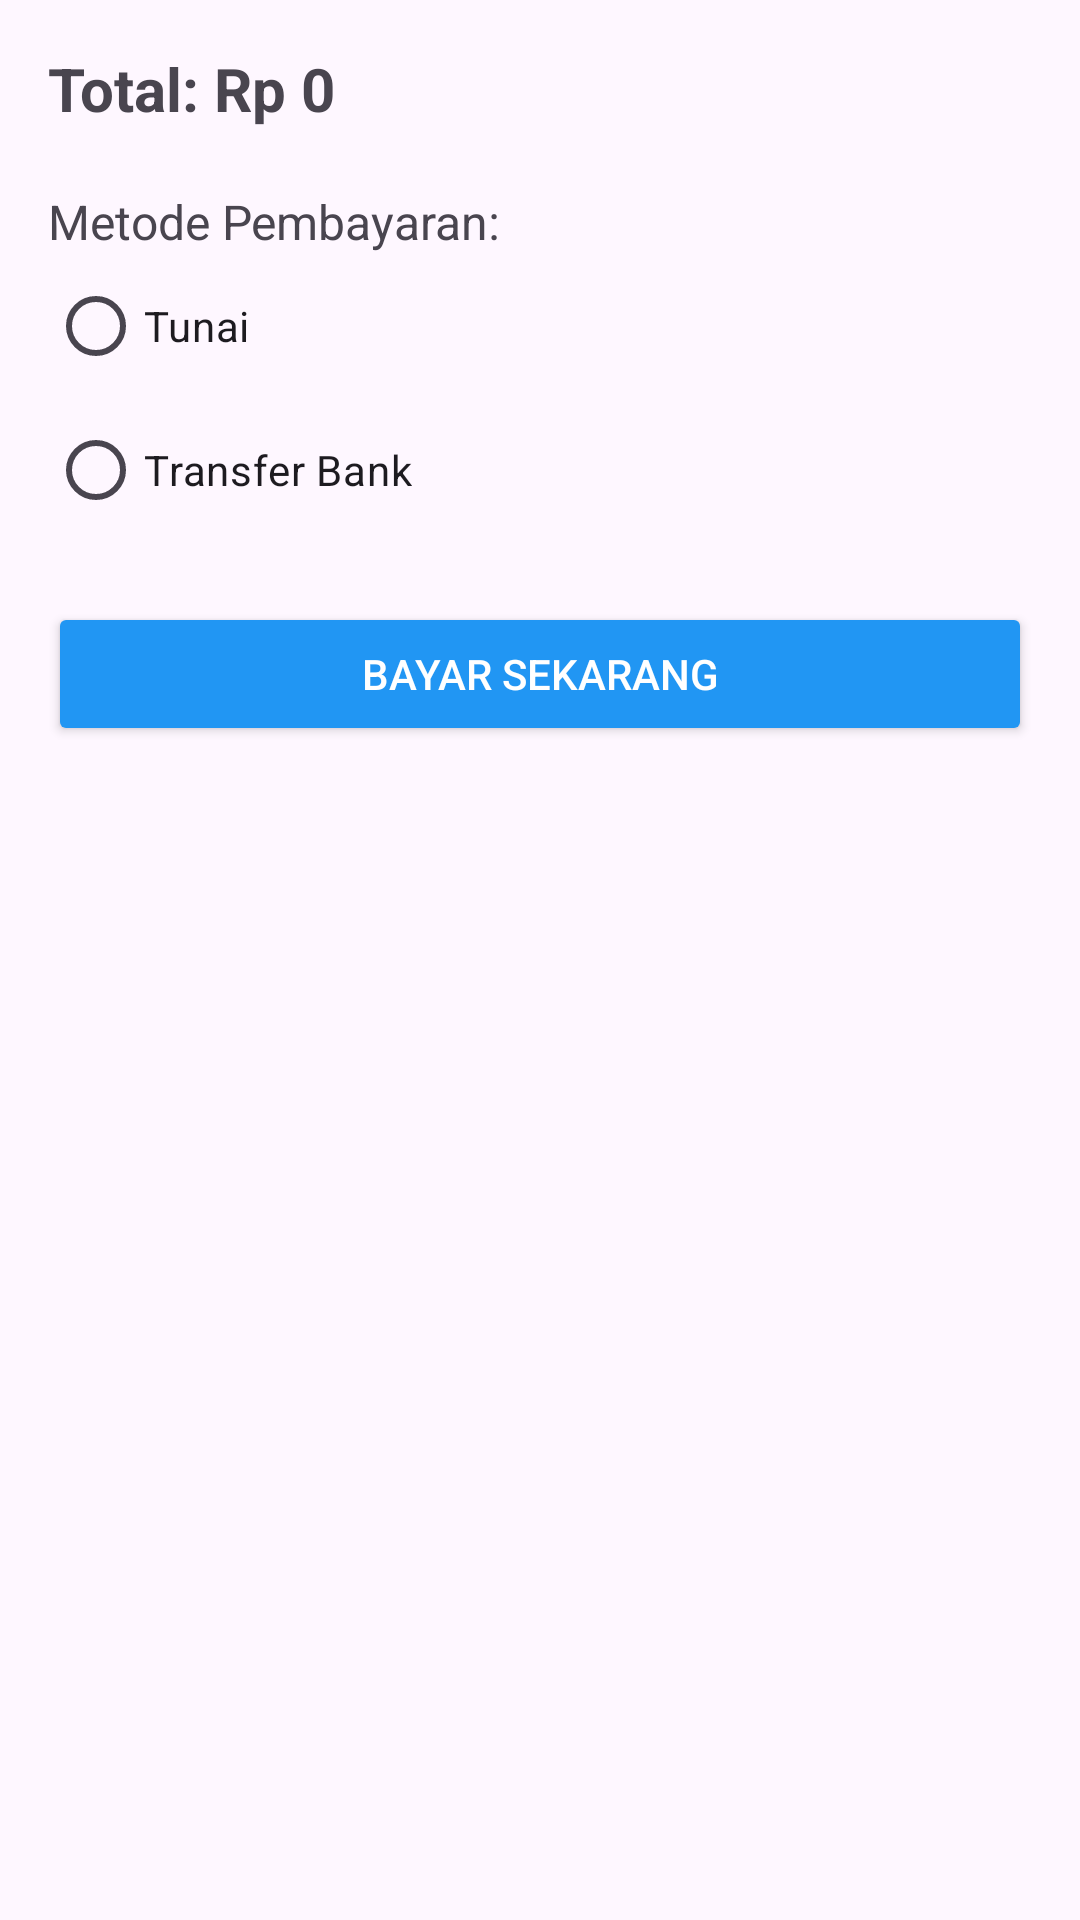

Reconstruct the res/layout file that produces this screen, plus the resources it refers to.
<!-- AndroidManifest.xml: application theme Theme.PesanMakanOnl -->
<!-- res/layout/activity_payment.xml -->
<?xml version="1.0" encoding="utf-8"?>
<LinearLayout xmlns:android="http://schemas.android.com/apk/res/android"
    android:layout_width="match_parent"
    android:layout_height="match_parent"
    android:padding="16dp"
    android:orientation="vertical">

    <TextView
        android:id="@+id/totalTagihan"
        android:layout_width="wrap_content"
        android:layout_height="wrap_content"
        android:text="Total: Rp 0"
        android:textSize="20sp"
        android:textStyle="bold" />

    <TextView
        android:layout_width="wrap_content"
        android:layout_height="wrap_content"
        android:text="Metode Pembayaran:"
        android:layout_marginTop="20dp"
        android:textSize="16sp" />

    <RadioGroup
        android:id="@+id/paymentMethods"
        android:layout_width="match_parent"
        android:layout_height="wrap_content">

        <RadioButton
            android:layout_width="wrap_content"
            android:layout_height="wrap_content"
            android:text="Tunai" />

        <RadioButton
            android:layout_width="wrap_content"
            android:layout_height="wrap_content"
            android:text="Transfer Bank" />
    </RadioGroup>

    <Button
        android:id="@+id/btnBayar"
        android:layout_width="match_parent"
        android:layout_height="wrap_content"
        android:text="Bayar Sekarang"
        android:backgroundTint="#2196F3"
        android:textColor="#FFFFFF"
        android:layout_marginTop="20dp" />
</LinearLayout>
<!-- resources referenced by this layout -->
<resources>
  <style name="Theme.PesanMakanOnl" parent="Base.Theme.PesanMakanOnl" />
  <style name="Base.Theme.PesanMakanOnl" parent="Theme.Material3.DayNight.NoActionBar">
          
          
      </style>
</resources>
